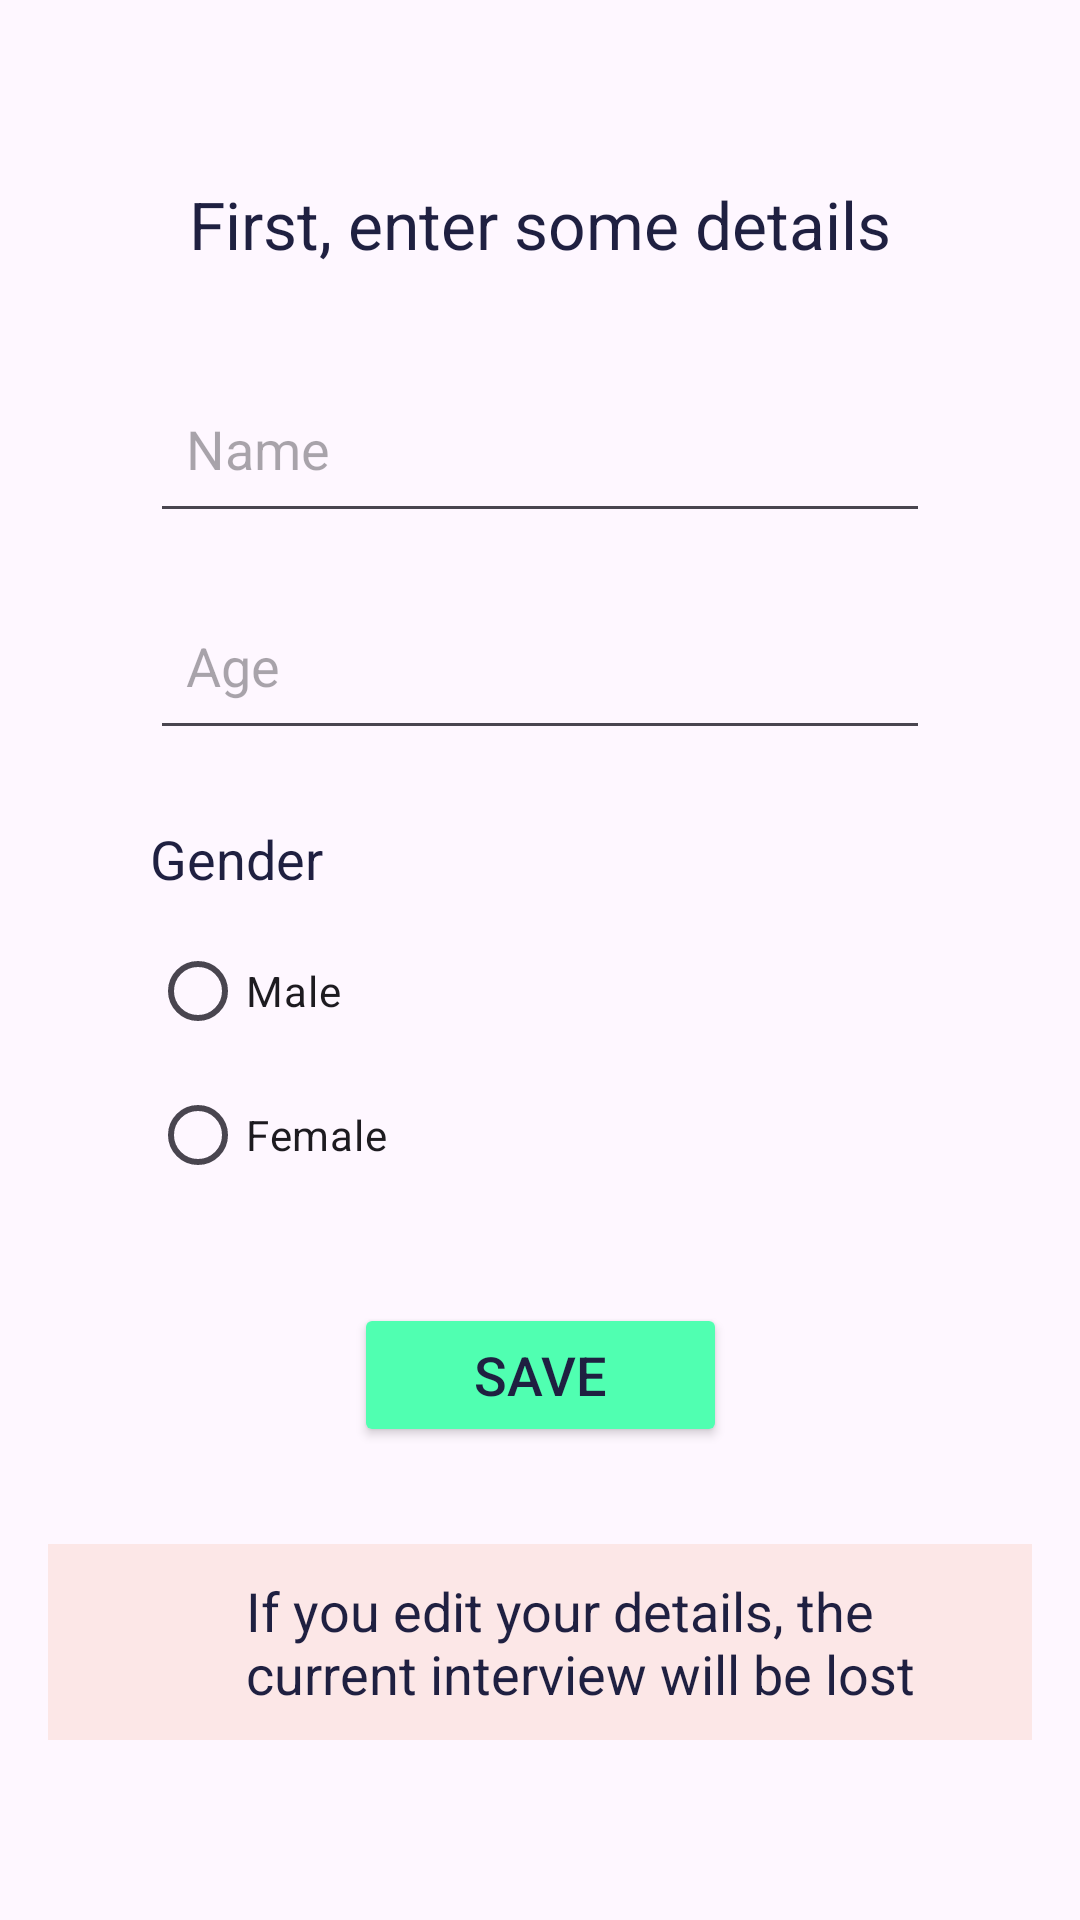

Produce the Android XML layout that renders to this screen, including the resource entries it uses.
<!-- AndroidManifest.xml: application theme Theme.DigitalDoctor -->
<!-- res/layout/activity_start.xml -->
<?xml version="1.0" encoding="utf-8"?>
<androidx.constraintlayout.widget.ConstraintLayout xmlns:android="http://schemas.android.com/apk/res/android"
    xmlns:app="http://schemas.android.com/apk/res-auto"
    xmlns:tools="http://schemas.android.com/tools"
    android:layout_width="match_parent"
    android:layout_height="match_parent"
    tools:context=".StartActivity">

    <TextView
        android:id="@+id/startTitle"
        style="@style/heading_1"
        android:layout_width="0dp"
        android:layout_height="wrap_content"
        android:layout_marginStart="16dp"
        android:layout_marginTop="60dp"
        android:layout_marginEnd="16dp"
        android:text="@string/start_title"
        android:textAlignment="center"
        app:layout_constraintEnd_toEndOf="parent"
        app:layout_constraintStart_toStartOf="parent"
        app:layout_constraintTop_toTopOf="parent" />

    <EditText
        android:id="@+id/nameEditText"
        style="@style/input"
        android:layout_width="0dp"
        android:layout_height="wrap_content"
        android:layout_marginStart="50dp"
        android:layout_marginTop="32dp"
        android:layout_marginEnd="50dp"
        android:ems="10"
        android:hint="Name"
        android:inputType="text"
        app:layout_constraintEnd_toEndOf="parent"
        app:layout_constraintStart_toStartOf="parent"
        app:layout_constraintTop_toBottomOf="@+id/startTitle" />

    <EditText
        android:id="@+id/ageEditTextNumber"
        style="@style/input"
        android:layout_width="0dp"
        android:layout_height="wrap_content"
        android:layout_marginStart="50dp"
        android:layout_marginTop="16dp"
        android:layout_marginEnd="50dp"
        android:ems="10"
        android:hint="Age"
        android:inputType="number"
        app:layout_constraintEnd_toEndOf="parent"
        app:layout_constraintStart_toStartOf="parent"
        app:layout_constraintTop_toBottomOf="@+id/nameEditText" />

    <TextView
        android:id="@+id/textView3"
        style="@style/sub_heading"
        android:layout_width="0dp"
        android:layout_height="wrap_content"
        android:layout_marginStart="50dp"
        android:layout_marginTop="24dp"
        android:layout_marginEnd="50dp"
        android:text="Gender"
        app:layout_constraintEnd_toEndOf="parent"
        app:layout_constraintStart_toStartOf="parent"
        app:layout_constraintTop_toBottomOf="@+id/ageEditTextNumber" />

    <RadioGroup
        android:id="@+id/genderRadioGroup"
        android:layout_width="0dp"
        android:layout_height="wrap_content"
        android:layout_marginStart="50dp"
        android:layout_marginTop="8dp"
        android:layout_marginEnd="50dp"
        app:layout_constraintEnd_toEndOf="parent"
        app:layout_constraintStart_toStartOf="parent"
        app:layout_constraintTop_toBottomOf="@+id/textView3">

        <RadioButton
            android:id="@+id/maleRadioButton"
            android:layout_width="match_parent"
            android:layout_height="wrap_content"
            android:buttonTint="@color/green"
            android:text="Male" />

        <RadioButton
            android:id="@+id/femaleRadioButton"
            android:layout_width="match_parent"
            android:layout_height="wrap_content"
            android:buttonTint="@color/green"
            android:text="Female" />
    </RadioGroup>

    <Button
        android:id="@+id/submitBtn"
        style="@style/btn"
        android:layout_width="wrap_content"
        android:layout_height="wrap_content"
        android:layout_marginTop="32dp"
        android:text="Save"
        app:layout_constraintEnd_toEndOf="parent"
        app:layout_constraintStart_toStartOf="parent"
        app:layout_constraintTop_toBottomOf="@+id/genderRadioGroup" />

    <androidx.constraintlayout.widget.ConstraintLayout
        android:id="@+id/warningDetails"
        style="@style/message_important"
        android:layout_width="0dp"
        android:layout_height="wrap_content"
        android:layout_marginStart="16dp"
        android:layout_marginEnd="16dp"
        android:layout_marginBottom="60dp"
        app:layout_constraintBottom_toBottomOf="parent"
        app:layout_constraintEnd_toEndOf="parent"
        app:layout_constraintStart_toStartOf="parent">

        <ImageView
            android:id="@+id/imageView2"
            style="@style/message_important_icon"
            android:layout_width="40dp"
            android:layout_height="40dp"
            android:scaleType="fitCenter"
            android:src="@drawable/icon_emergency"
            app:layout_constraintStart_toStartOf="parent"
            app:layout_constraintTop_toTopOf="parent"
            app:srcCompat="@drawable/icon_emergency" />

        <TextView
            android:id="@+id/textView6"
            style="@style/message_important_text"
            android:layout_width="0dp"
            android:layout_height="wrap_content"
            android:layout_marginStart="16dp"
            android:text="@string/warning"
            app:layout_constraintBottom_toBottomOf="parent"
            app:layout_constraintEnd_toEndOf="parent"
            app:layout_constraintStart_toEndOf="@+id/imageView2"
            app:layout_constraintTop_toTopOf="parent" />
    </androidx.constraintlayout.widget.ConstraintLayout>

</androidx.constraintlayout.widget.ConstraintLayout>
<!-- resources referenced by this layout -->
<resources>
  <color name="green">#50FFB1</color>
  <string name="start_title">First, enter some details</string>
  <string name="warning">If you edit your details, the current interview will be lost</string>
  <style name="btn">
          <item name="backgroundTint">@color/green</item>
          <item name="android:textColor">@color/dark</item>
          <item name="android:textSize">18sp</item>
          <item name="android:fontWeight">700</item>
          <item name="android:paddingVertical">10dp</item>
          <item name="android:paddingHorizontal">40dp</item>
      </style>
  <style name="heading_1">
          <item name="android:textSize">22sp</item>
          <item name="android:fontWeight">700</item>
          <item name="android:textColor">@color/dark</item>
      </style>
  <style name="input">
          <item name="android:paddingVertical">16dp</item>
          <item name="android:paddingHorizontal">12dp</item>
      </style>
  <style name="message_important">
          <item name="android:paddingVertical">10dp</item>
          <item name="android:paddingHorizontal">10dp</item>
          <item name="cornerRadius">4dp</item>
          <item name="android:background">@color/error_light</item>
      </style>
  <style name="message_important_icon">
          <item name="android:tint">@color/error</item>
      </style>
  <style name="message_important_text">
          <item name="android:textColor">@color/dark</item>
          <item name="android:textSize">18sp</item>
      </style>
  <style name="sub_heading">
          <item name="android:textSize">18sp</item>
          <item name="android:fontWeight">400</item>
          <item name="android:textColor">@color/dark</item>
      </style>
  <style name="Theme.DigitalDoctor" parent="Base.Theme.DigitalDoctor" />
  <color name="dark">#1F2041</color>
  <color name="error_light">#FCE7E7</color>
  <color name="error">#FB4B4E</color>
  <style name="Base.Theme.DigitalDoctor" parent="Theme.Material3.DayNight.NoActionBar">
          
          <item name="colorPrimary">@color/green</item>
          <item name="colorPrimaryDark">@color/dark</item>
          <item name="colorAccent">@color/green_2</item>
      </style>
  <color name="green_2">#4FB286</color>
</resources>
